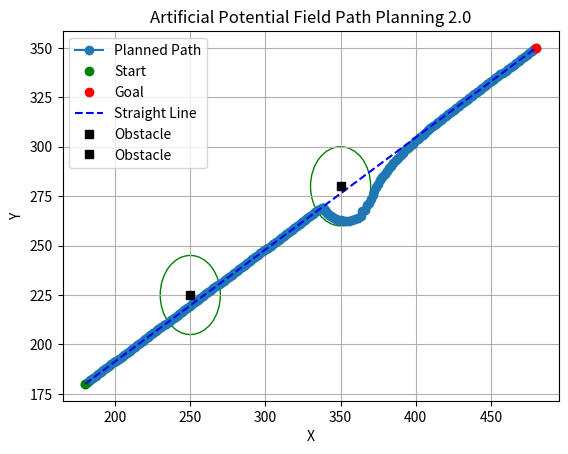

This figure's Python source:
import numpy as np
import matplotlib.pyplot as plt
import copy
from matplotlib import patches
from numpy.linalg import norm


def closest_on_line(p1, p2, p3):
        x1, y1 = p1
        x2, y2 = p2
        x3, y3 = p3
        dx, dy = x2-x1, y2-y1
        det = dx*dx + dy*dy
        a = (dy*(y3-y1)+dx*(x3-x1))/det
        return [x1+a*dx, y1+a*dy]

class PotentialFieldPlanner2:
    def __init__(self, start, goal, obstacles, k_att=2, k_rep=300, k_centerline=0.005, step_size=1, max_iters=500):
        self.start = start
        self.goal = goal
        self.obstacles = obstacles
        self.k_att = k_att
        self.k_rep = k_rep
        self.k_centerline = k_centerline
        self.step_size = step_size
        self.max_iters = max_iters

    def attractive_goal(self, position):
        theta_goal = np.arctan2(self.goal[1]-self.start[1], self.goal[0]-self.start[0]) # Angle between start position and goal
        attractive_goal_x = self.k_att * np.cos(theta_goal)
        attractive_goal_y = self.k_att * np.sin(theta_goal)
        
        return attractive_goal_x, attractive_goal_y
    
    def attractive_centerline(self, position):
        
        ref_point = closest_on_line(self.start, self.goal, position)
        phi_refpoint = np.arctan2(ref_point[1]-position[1], ref_point[0]-position[0])
        d_refpoint = np.linalg.norm(position - ref_point)
        """
        print('d refpoint',d_refpoint)
        #phi_centerline = np.arctan2(self.goal[1]-self.start[1], self.goal[0]-self.start[0])
        #normal_distance_centerline = norm(np.cross(self.goal - self.start, self.start - position))/norm(self.goal - self.start)
        
        attractive_centerline_x =  0
        attractive_centerline_y = 0
        if len(obstacles) > 0:
                
            for obstacle in self.obstacles:
                radius = obstacle[2]
                dist_to_obstacle = np.linalg.norm(position - obstacle[:2])
                if dist_to_obstacle > 1.2*radius: # Is the current point outside the obstacle?
                    attractive_centerline_x = d_refpoint * np.sin(phi_refpoint) 
                    attractive_centerline_y = d_refpoint * np.cos(phi_refpoint)
                else: # current point is inside obstacle, so centerline attraction is ignored
                    attractive_centerline_x = 0
                    attractive_centerline_y = 0
                    break
        else:
            attractive_centerline_x = d_refpoint * np.sin(phi_refpoint) 
            attractive_centerline_y = d_refpoint * np.cos(phi_refpoint)
        
        """
        ref_point = closest_on_line(self.start, self.goal, position)
        phi_refpoint = np.arctan2(ref_point[1]-position[1], ref_point[0]-position[0])
        d_refpoint = np.linalg.norm(position - ref_point)

        if len(self.obstacles) > 0:

            for obstacle in self.obstacles:
                dist_to_obstacle =np.linalg.norm(position - obstacle[:2])
                obstacle_radius = obstacle[2]
                if dist_to_obstacle > obstacle_radius:
                    attractive_centerline_x = 0.1*d_refpoint*np.cos(phi_refpoint)
                    attractive_centerline_y = 0.1*d_refpoint*np.sin(phi_refpoint)
                else:
                    attractive_centerline_x = 0
                    attractive_centerline_y = 0
        else: 
            attractive_centerline_x = d_refpoint*np.sin(phi_refpoint)
            attractive_centerline_y = d_refpoint*np.cos(phi_refpoint)
        
        return attractive_centerline_x, attractive_centerline_y
    

    def repulsive_obstacle(self, position):
        if len(obstacles)>=1:    
            repulsive_obstacle_x = 0
            repulsive_obstacle_y = 0
            print(repulsive_obstacle_x)
            for obstacle in self.obstacles:
                radius = obstacle[2]
                distance = np.linalg.norm(position - obstacle[:2]) 
                if distance < radius:
                    theta_obstacle = np.arctan2(obstacle[1]-position[1], obstacle[0]-position[0])
                    #repulsive_obstacle_x += self.k_rep * (radius**2/distance**2)*np.cos(theta_obstacle)
                    #repulsive_obstacle_y += self.k_rep * (radius**2/distance**2)*np.sin(theta_obstacle)
                    repulsive_force = 0.5*self.k_rep*((1/distance)-(1/radius))
                    print(repulsive_force)
                    repulsive_obstacle_x += repulsive_force *np.cos(theta_obstacle)
                    repulsive_obstacle_y += repulsive_force *np.sin(theta_obstacle)
                   
                else:
                    repulsive_obstacle_x = 0
                    repulsive_obstacle_y = 0
        else:
            repulsive_obstacle_x = 0
            repulsive_obstacle_y = 0
        return repulsive_obstacle_x, repulsive_obstacle_y

    def plan(self):
        current_position = self.start
        path = []
        path.append(current_position)

        for _ in range(self.max_iters):

            attractive_goal_x, attractive_goal_y = self.attractive_goal(current_position)
            repulsive_obstacle_x, repulsive_obstacle_y = self.repulsive_obstacle(current_position)
            attractive_centerline_x, attractive_centerline_y = self.attractive_centerline(current_position)
            

            total_force_x = attractive_goal_x + attractive_centerline_x - repulsive_obstacle_x
            total_force_y = attractive_goal_y + attractive_centerline_y - repulsive_obstacle_y

            next_position_x = current_position[0] + self.step_size * total_force_x
            next_position_y = current_position[1] + self.step_size * total_force_y
            # next_position = np.array([int(next_position_x), int(next_position_y)])
            next_position = np.array([next_position_x, next_position_y]) # For precise calculations

            if np.linalg.norm(next_position - self.goal) < self.step_size:
                path.append(self.goal)
                break

            path.append(next_position)
            current_position = next_position

        return np.array(path)

        
if __name__=="__main__":
        
    # Example usage:
    start = np.array([180, 180])
    goal = np.array([480, 350])
    #obstacles = [np.array([370, 280,20])]
    obstacles = [np.array([250, 225, 20]), np.array([350, 280, 20])]
    # obstacles = [] 

    planner = PotentialFieldPlanner2(start, goal, obstacles)
    path = planner.plan()


    plt.plot(path[:, 0], path[:, 1], '-o', label='Planned Path')
    plt.plot(start[0], start[1], 'go', label='Start')
    plt.plot(goal[0], goal[1], 'ro', label='Goal')
    straight_path = np.linspace(start, goal,200)
    plt.plot([start[0], goal[0]], [start[1], goal[1]], 'b--', label='Straight Line')
    for obstacle in obstacles:
        plt.plot(obstacle[0], obstacle[1], 'ks', label='Obstacle')
        plt.gca().add_patch(patches.Circle(obstacle[:2],obstacle[2], edgecolor='g', facecolor='none'))
    plt.legend()
    plt.xlabel('X')
    plt.ylabel('Y')
    plt.title('Artificial Potential Field Path Planning 2.0')
    plt.grid(True)
    plt.show()


"""
To Do:
- plot force vectors

"""